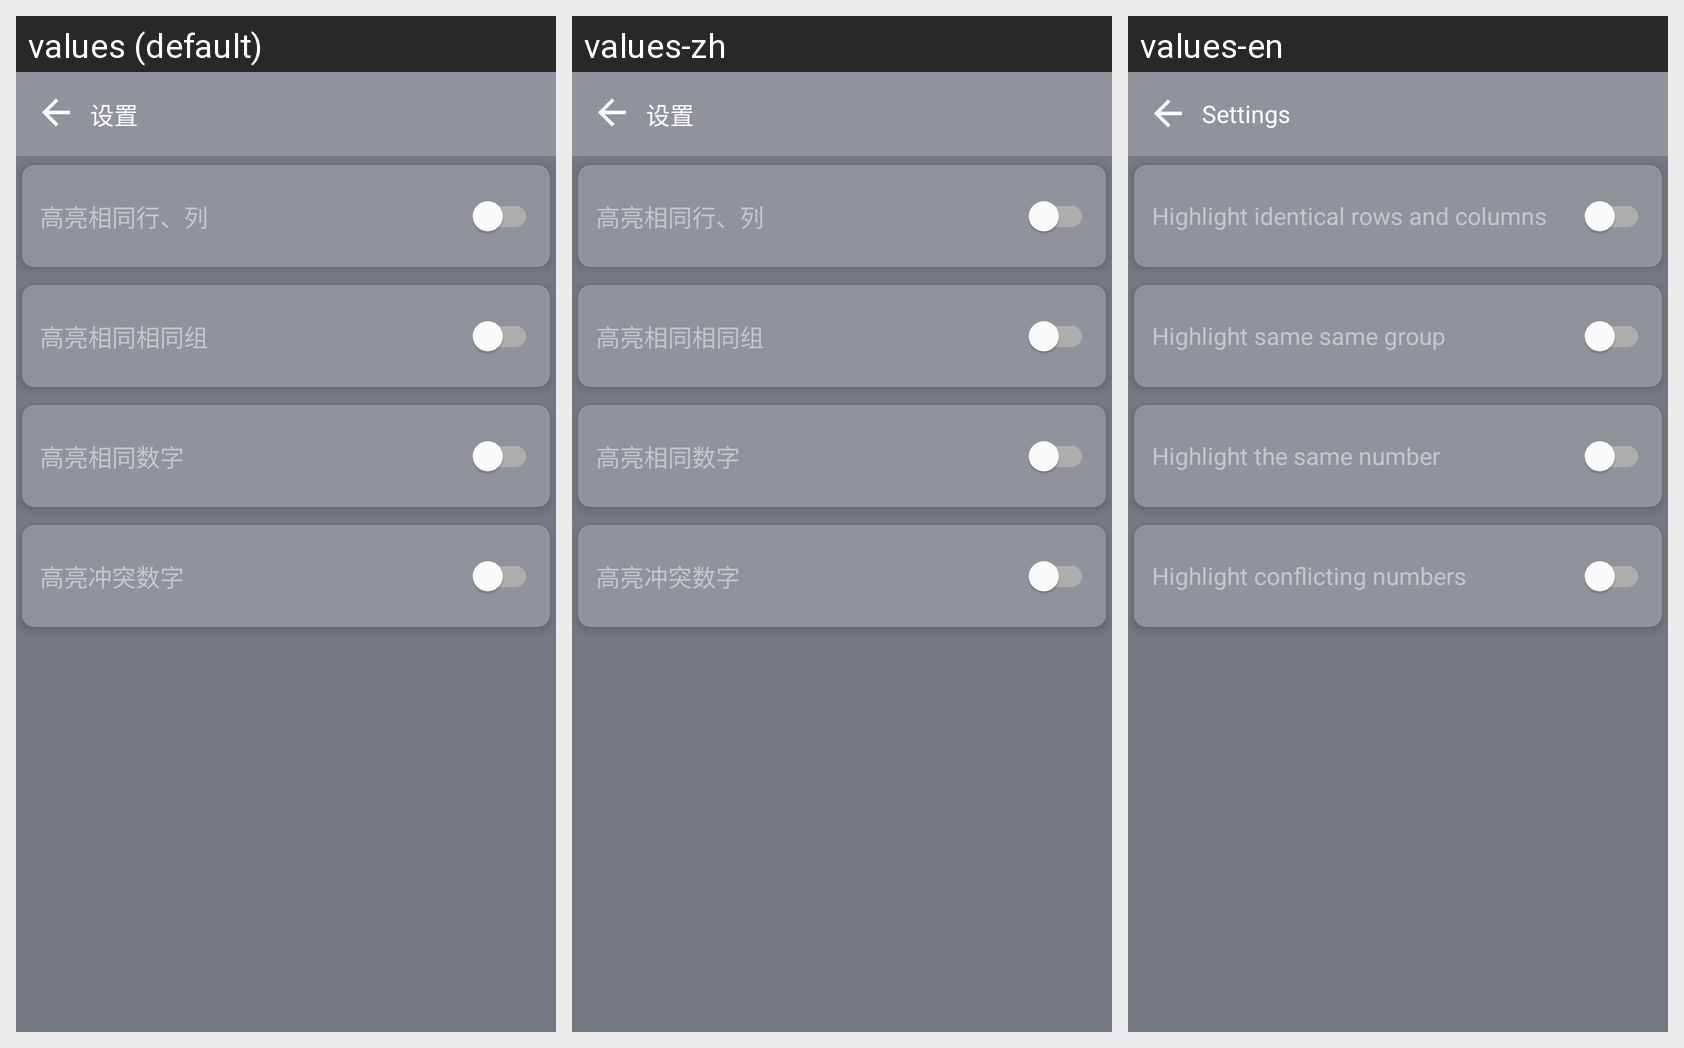

For this localized Android screen grid, give each drawn string resource with its value in every locale shown.
Android screen res/layout/activity_setting.xml rendered under 3 locales, left to right: values (default), values-zh, values-en. Device: Nexus 5 (rendered at 1080×1920; each locale shown at half size, 540×960, under a caption strip naming it); theme Theme.Sudoku.
Strings drawn on this screen, with the default value and each locale's value (text and hints the layout hard-codes appear in the picture but are not listed):

setting
  values: 设置
  values-zh: 设置
  values-en: Settings

setHighLightRowColumn
  values: 高亮相同行、列
  values-zh: 高亮相同行、列
  values-en: Highlight identical rows and columns

setHighLightGroup
  values: 高亮相同相同组
  values-zh: 高亮相同相同组
  values-en: Highlight same same group

setHighLightSameNumber
  values: 高亮相同数字
  values-zh: 高亮相同数字
  values-en: Highlight the same number

setHighLightError
  values: 高亮冲突数字
  values-zh: 高亮冲突数字
  values-en: Highlight conflicting numbers
